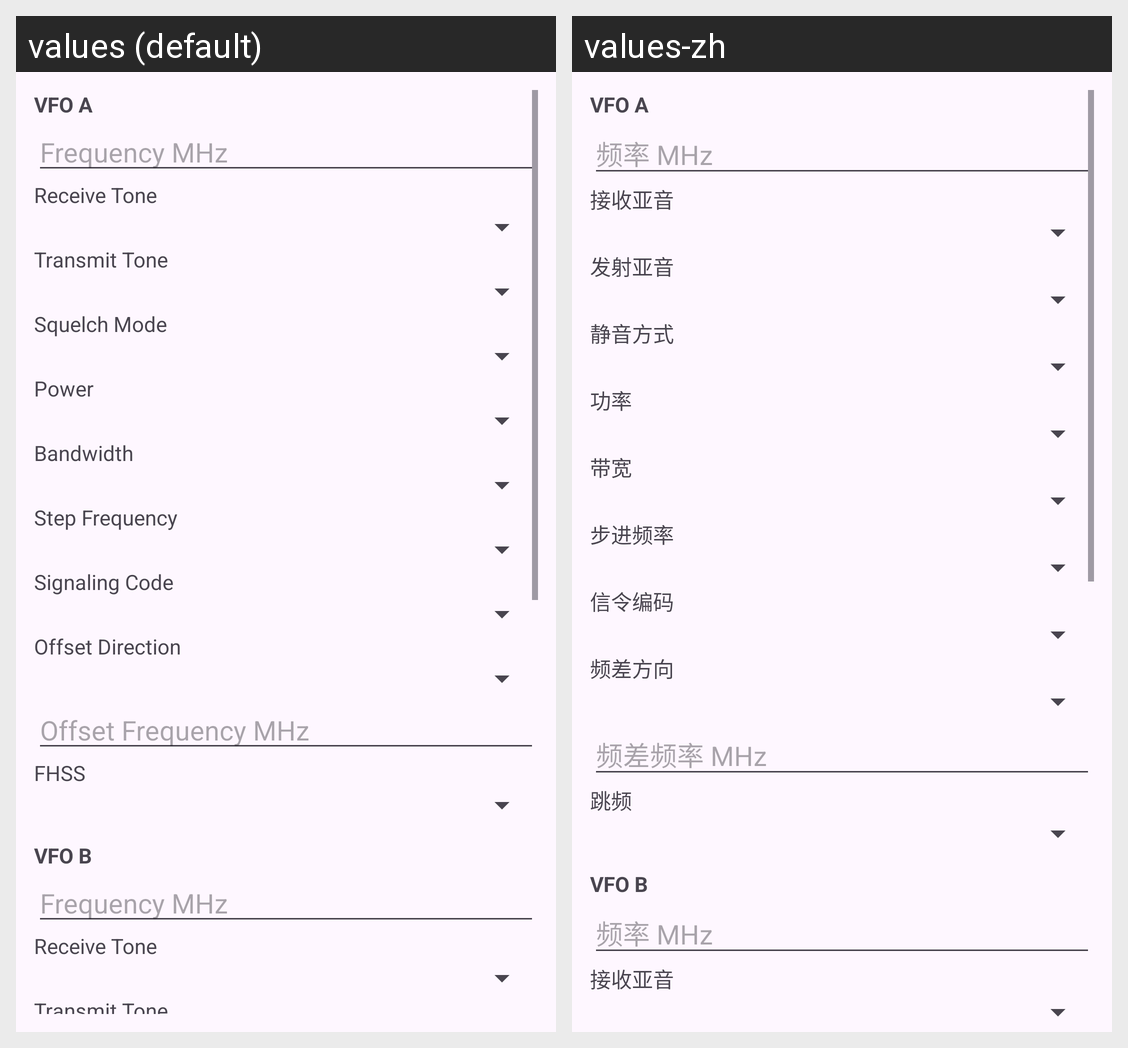

Strings drawn on this Android screen and how each of the app's shown locales translates them:
Android screen res/layout/fragment_vfo.xml rendered under 2 locales, left to right: values (default), values-zh. Device: Nexus 5 (rendered at 1080×1920; each locale shown at half size, 540×960, under a caption strip naming it); theme Theme.UV5RMiniCPS.
Strings drawn on this screen, with the default value and each locale's value (text and hints the layout hard-codes, and strings that could not be matched under every locale, appear in the picture but are not listed):

vfo_a
  values: VFO A
  values-zh: VFO A

vfo_hint_freq_mhz
  values: Frequency MHz
  values-zh: 频率 MHz

vfo_rx_tone
  values: Receive Tone
  values-zh: 接收亚音

vfo_tx_tone
  values: Transmit Tone
  values-zh: 发射亚音

vfo_sq_mode
  values: Squelch Mode
  values-zh: 静音方式

vfo_power
  values: Power
  values-zh: 功率

vfo_bandwidth
  values: Bandwidth
  values-zh: 带宽

vfo_step
  values: Step Frequency
  values-zh: 步进频率

vfo_signal
  values: Signaling Code
  values-zh: 信令编码

vfo_offset_dir
  values: Offset Direction
  values-zh: 频差方向

vfo_hint_offset_mhz
  values: Offset Frequency MHz
  values-zh: 频差频率 MHz

vfo_fhss
  values: FHSS
  values-zh: 跳频

vfo_b
  values: VFO B
  values-zh: VFO B
